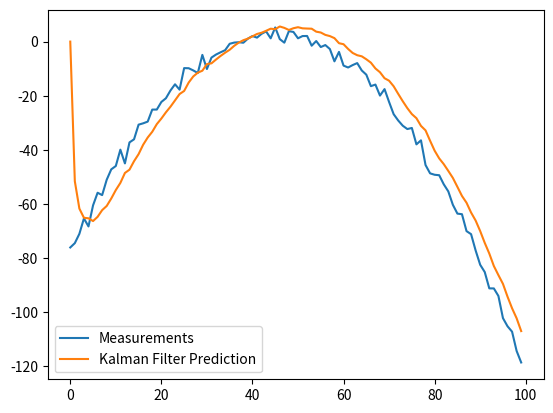

This figure's Python source:
import numpy as np

class KalmanFilter(object):

    '''
    A Kalman filter implementation.

    Adapted from https://github.com/zziz/kalman-filter
    '''

    def __init__(self, F=None, B=None, H=None, Q=None, R=None, P=None, x0=None):

        if F is None or H is None:
            raise ValueError("Set proper system dynamics.")

        self.n = F.shape[1]
        self.m = H.shape[1]

        self.F = F
        self.H = H
        self.B = 0 if B is None else B
        self.Q = np.eye(self.n) if Q is None else Q
        self.R = np.eye(self.n) if R is None else R
        self.P = np.eye(self.n) if P is None else P
        self.x = np.zeros((self.n, 1)) if x0 is None else x0

    def predict(self, u=0):
        self.x = np.dot(self.F, self.x) + np.dot(self.B, u)
        self.P = np.dot(np.dot(self.F, self.P), self.F.T) + self.Q
        return self.x

    def update(self, z):
        y = z - np.dot(self.H, self.x)
        S = self.R + np.dot(self.H, np.dot(self.P, self.H.T))
        K = np.dot(np.dot(self.P, self.H.T), np.linalg.inv(S))
        self.x = self.x + np.dot(K, y)
        I = np.eye(self.n)
        self.P = np.dot(
            np.dot(I - np.dot(K, self.H), self.P), (I - np.dot(K, self.H)).T
        ) + np.dot(np.dot(K, self.R), K.T)


def example():
    dt = 1.0 / 60
    F = np.array([[1, dt, 0], [0, 1, dt], [0, 0, 1]])
    H = np.array([1, 0, 0]).reshape(1, 3)
    Q = np.array(
        [[0.05, 0.05, 0.0], 
        [0.05, 0.05, 0.0], 
        [0.0, 0.0, 0.0]]
    )
    R = np.array([0.5]).reshape(1, 1)

    x = np.linspace(-10, 10, 100)
    measurements = -(x ** 2 + 2 * x - 2) + np.random.normal(0, 2, 100)

    kf = KalmanFilter(F=F, H=H, Q=Q, R=R)
    predictions = []

    for z in measurements:
        predictions.append(np.dot(H, kf.predict())[0])
        kf.update(z)

    import matplotlib.pyplot as plt

    plt.plot(range(len(measurements)), measurements, label="Measurements")
    plt.plot(
        range(len(predictions)), np.array(predictions), label="Kalman Filter Prediction"
    )
    plt.legend()
    plt.show()


if __name__ == "__main__":
    example()
